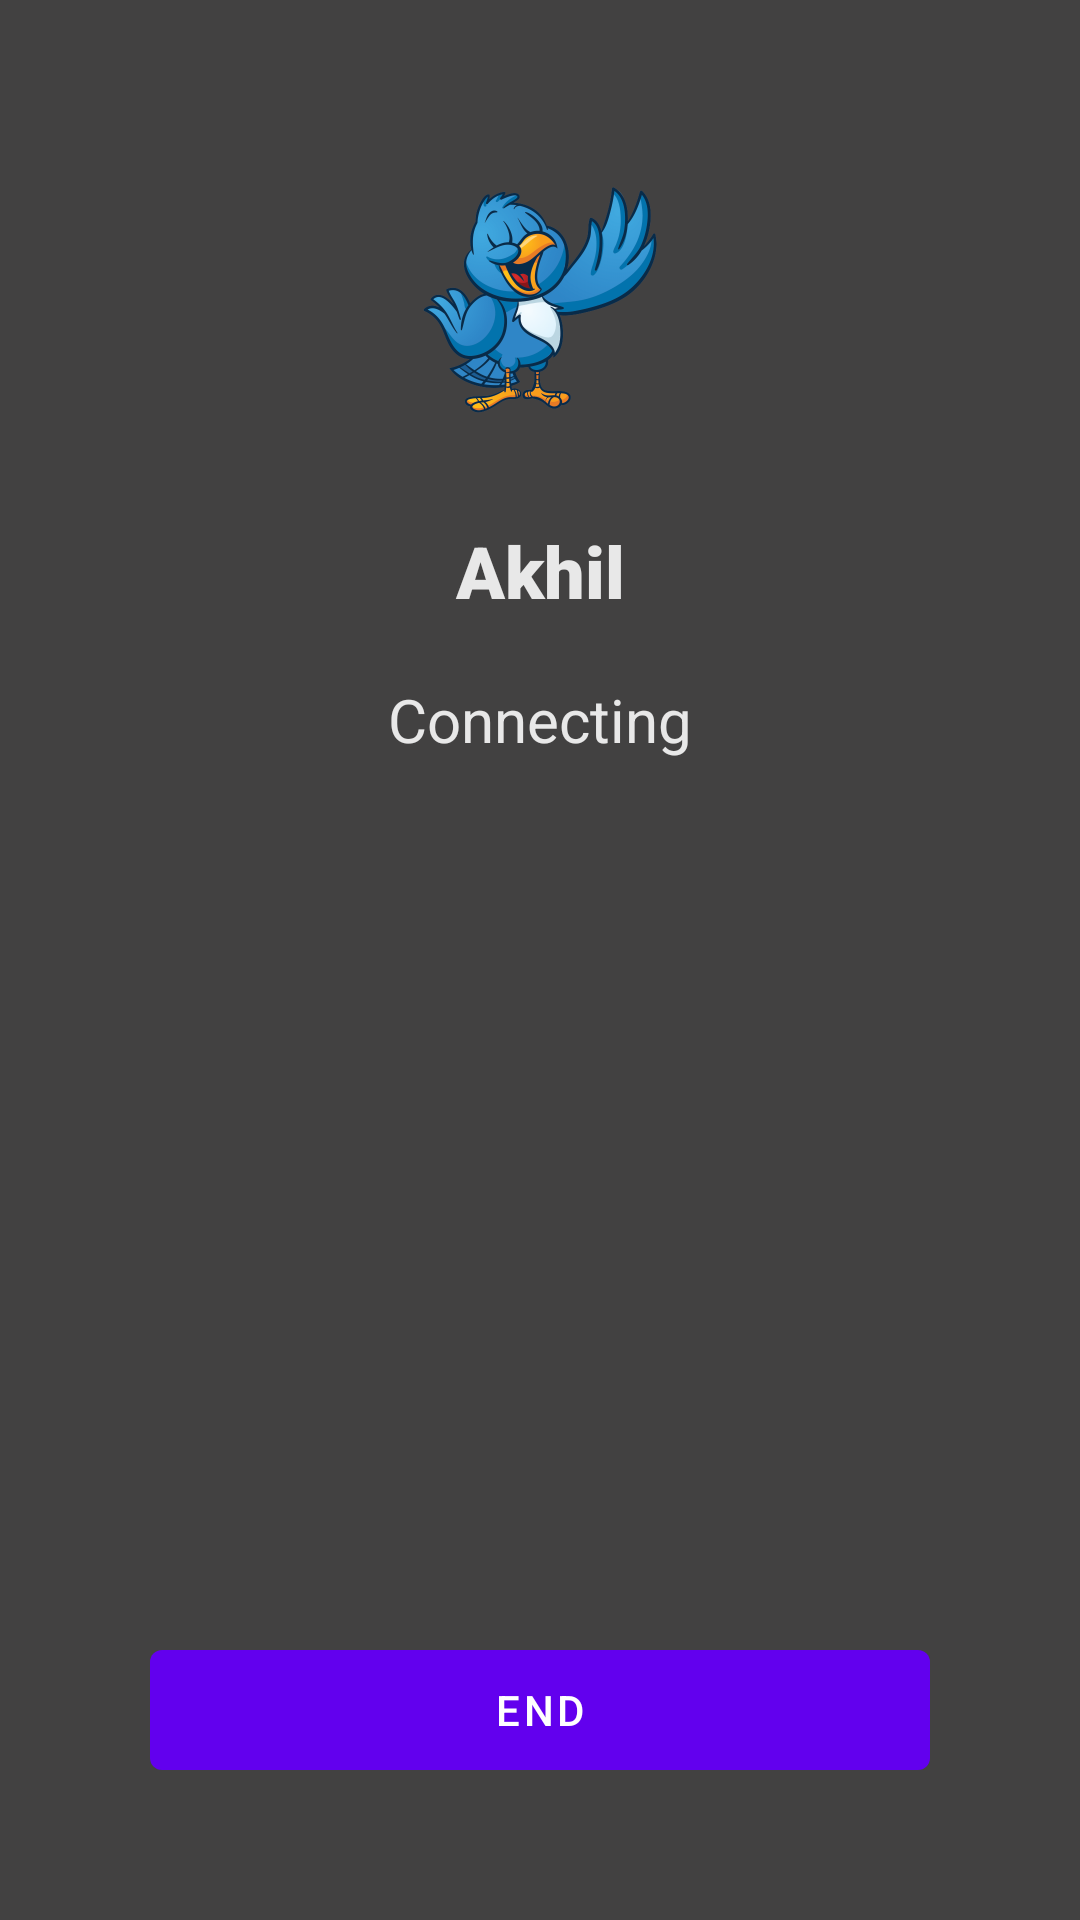

Here is an Android app screen rendered from its layout file. Give the layout XML and the strings, colors and styles it references.
<!-- AndroidManifest.xml: application theme Theme.GabChat -->
<!-- res/layout/activity_call.xml -->
<?xml version="1.0" encoding="utf-8"?>
<androidx.constraintlayout.widget.ConstraintLayout
    xmlns:android="http://schemas.android.com/apk/res/android"
    xmlns:tools="http://schemas.android.com/tools"
    xmlns:app="http://schemas.android.com/apk/res-auto"
    android:layout_width="match_parent"
    android:layout_height="match_parent"
    tools:context=".CallActivity"
    android:background="#424141"
    android:padding="10dp">
    <LinearLayout
        android:layout_width="match_parent"
        android:layout_height="match_parent"
        android:orientation="vertical"
        android:padding="40dp"
        tools:ignore="MissingConstraints">

        <LinearLayout
            android:id="@+id/lay_call_info"
            android:layout_width="match_parent"
            android:layout_height="wrap_content"
            android:gravity="center"
            android:orientation="vertical">

            <ImageView
                android:id="@+id/user_image"
                android:layout_width="100dp"
                android:layout_height="100dp"
                android:layout_marginBottom="24dp"
                android:background="@drawable/gabchat" />

            <TextView
                android:id="@+id/txt_userId"
                android:layout_width="match_parent"
                android:layout_height="wrap_content"
                android:fontFamily="sans-serif-black"
                android:gravity="center"
                android:text="Akhil"
                android:textColor="#E1FFFFFF"
                android:textSize="24sp" />

            <View
                android:layout_width="match_parent"
                android:layout_height="20dp">

            </View>

            <TextView
                android:id="@+id/text_Status"
                android:layout_width="match_parent"
                android:layout_height="wrap_content"
                android:gravity="center"
                android:text="Connecting"
                android:textColor="#E1FFFFFF"
                android:textSize="20sp" />

        </LinearLayout>

    <RelativeLayout
        android:layout_width="match_parent"
        android:layout_height="wrap_content">


            <LinearLayout
                android:layout_width="match_parent"
                android:layout_height="wrap_content"
                android:layout_marginBottom="20dp"
                android:gravity="center"
                android:layout_alignParentBottom="true"
                android:orientation="vertical">

                <com.google.android.material.button.MaterialButton
                    android:id="@+id/btn_Call_end"
                    android:layout_width="match_parent"
                    android:layout_height="40dp"
                    android:insetTop="0dp"
                    android:insetBottom="0dp"
                    android:text="end"
                    app:layout_constraintBottom_toBottomOf="parent" />
            </LinearLayout>
    </RelativeLayout>
    </LinearLayout>
</androidx.constraintlayout.widget.ConstraintLayout>
<!-- resources referenced by this layout -->
<resources>
  <!-- drawable gabchat: png bitmap (drawable-v24, 122354 bytes) -->
  <style name="Theme.GabChat" parent="Theme.MaterialComponents.DayNight.DarkActionBar">
          
          <item name="colorPrimary">@color/purple_500</item>
          <item name="colorPrimaryVariant">@color/purple_700</item>
          <item name="colorOnPrimary">@color/white</item>
          
          <item name="colorSecondary">@color/teal_200</item>
          <item name="colorSecondaryVariant">@color/teal_700</item>
          <item name="colorOnSecondary">@color/black</item>
          
          <item name="android:statusBarColor" tools:targetApi="l">?attr/colorPrimaryVariant</item>
          
      </style>
  <color name="purple_500">#FF6200EE</color>
  <color name="purple_700">#FF3700B3</color>
  <color name="white">#FFFFFFFF</color>
  <color name="teal_200">#FF03DAC5</color>
  <color name="teal_700">#FF018786</color>
  <color name="black">#FF000000</color>
</resources>
